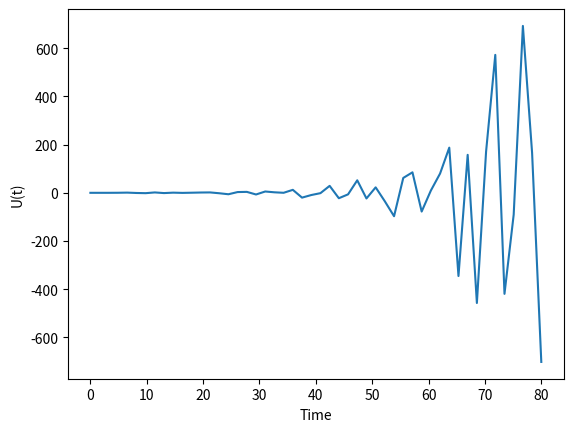

The script that saved this image:
import numpy as np
from scipy.integrate import odeint
import matplotlib.pyplot as plt

omega_f = 5 # generator angular frequency
A = 5 # generator amplitude
gamma = 0.1 # vibration damping coefficient
omega_2 = 1 # omega_2 = k / M

M = np.eye(12) * gamma

for i in range(1, 12, 2):
    M[i][i - 1] = 1

for i in range(2, 10, 2):
    M[i][i - 1] = omega_2
    M[i][i + 1] = -2 * omega_2
    M[i][i + 3] = omega_2

M[0][1] = -2 * omega_2
M[0][3] = omega_2
M[10][9] = omega_2
M[10][11] = -2 * omega_2


def deriv_u(u, t):
    return M @ u + np.array([0, 0, 0, 0, 0, 0, 0, 0, 0, 0, A * np.sin(omega_f * t), 0])

u0 = np.zeros(12)
t = np.linspace(0, 80)
u = odeint(deriv_u, u0, t)

u1 = [u[i][1] for i in range(len(u))]
plt.plot(t, u1)
plt.xlabel('Time')
plt.ylabel('U(t)')
plt.show()